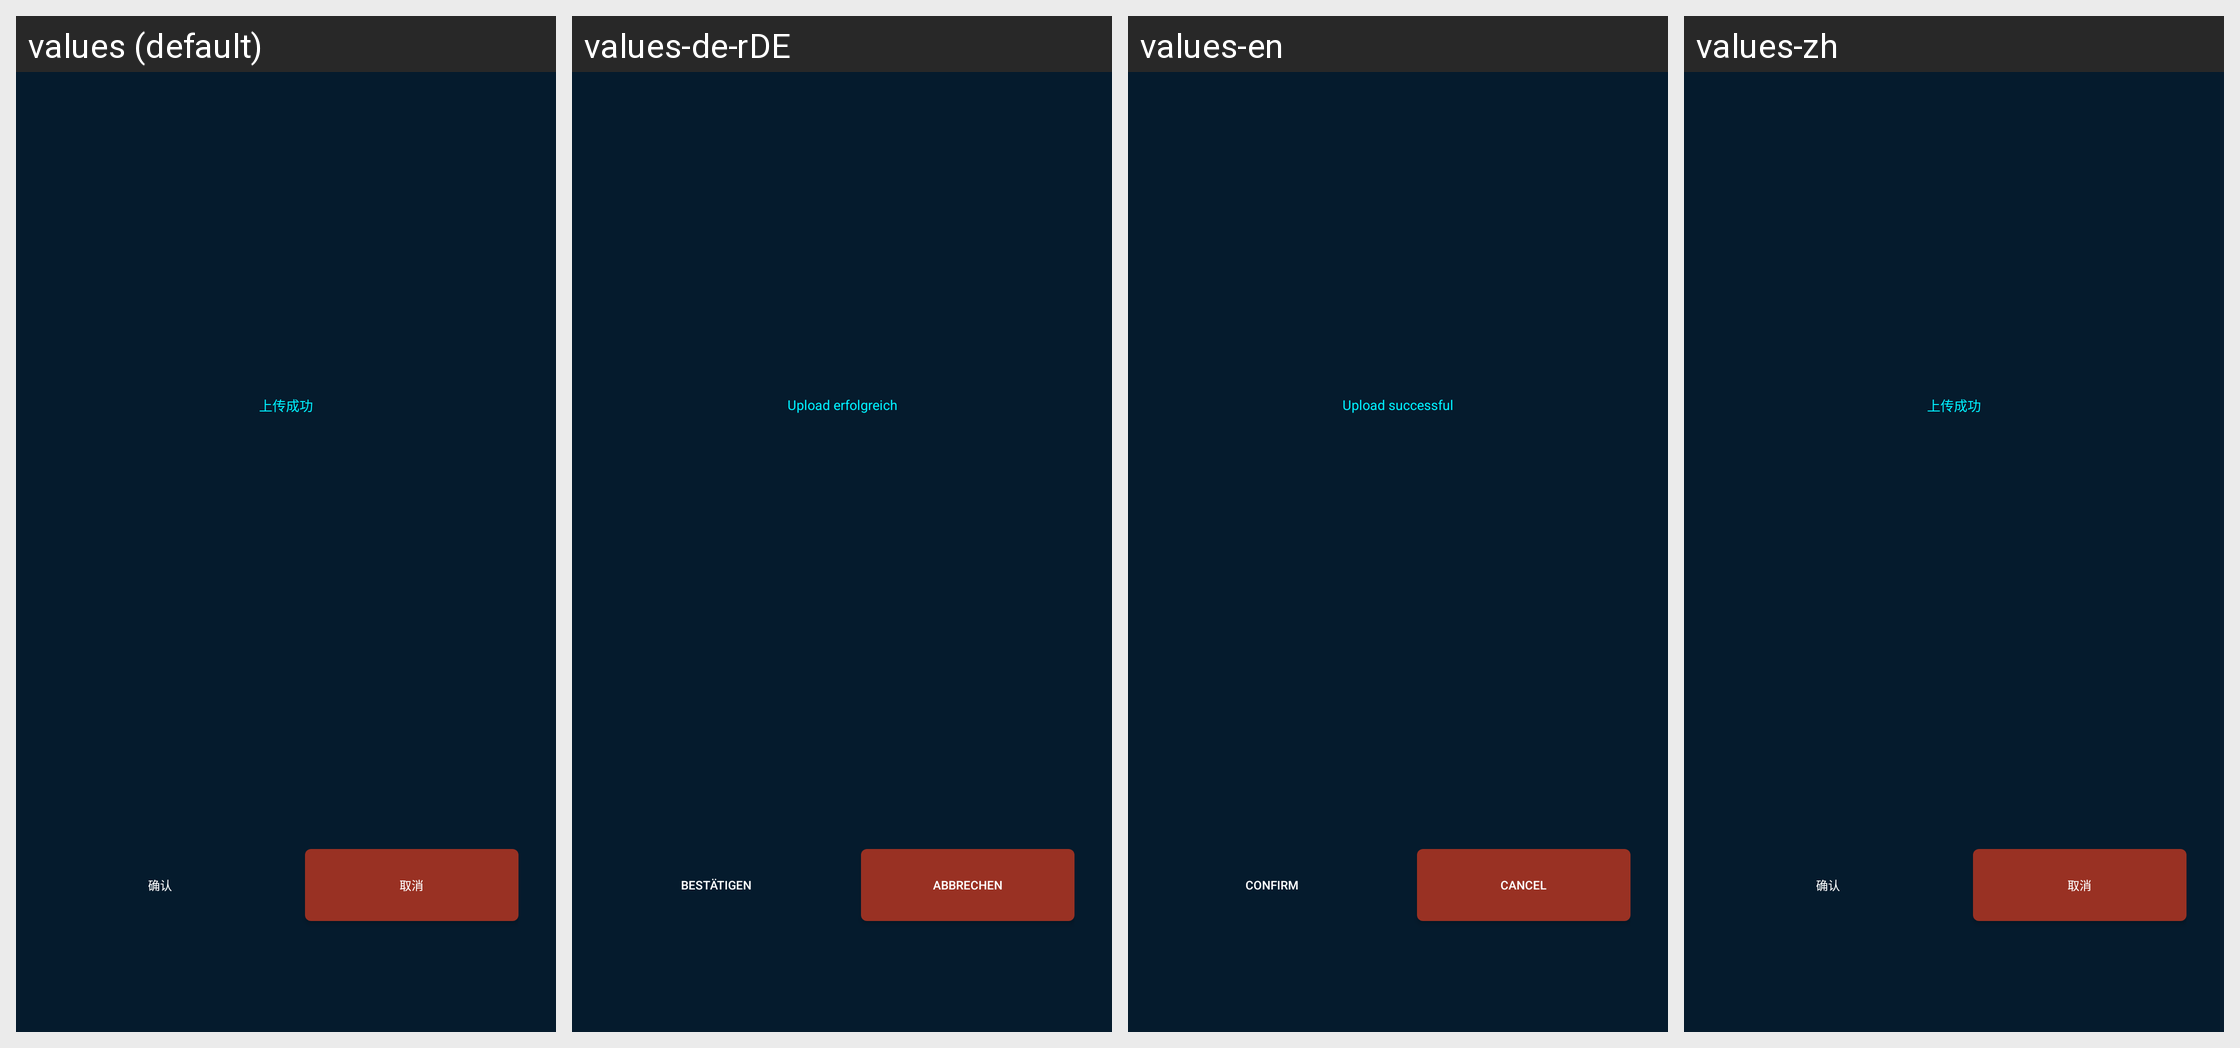

Translations of the strings shown on this Android screen, per locale in the grid:
Android screen res/layout/dialog_layout.xml rendered under 4 locales, left to right: values (default), values-de-rDE, values-en, values-zh. Device: Nexus 5 (rendered at 1080×1920; each locale shown at half size, 540×960, under a caption strip naming it); theme AppTheme.NoActionBar.
Other locales in the repository, not shown: values-es, values-fr, values-ru.
Strings drawn on this screen, with the default value and each locale's value (text and hints the layout hard-codes, and strings that could not be matched under every locale, appear in the picture but are not listed):

upload_success
  values: 上传成功
  values-de-rDE: Upload erfolgreich
  values-en: Upload successful
  values-zh: 上传成功

confirm
  values: 确认
  values-de-rDE: Bestätigen
  values-en: Confirm
  values-zh: 确认

cancel
  values: 取消
  values-de-rDE: Abbrechen
  values-en: Cancel
  values-zh: 取消
